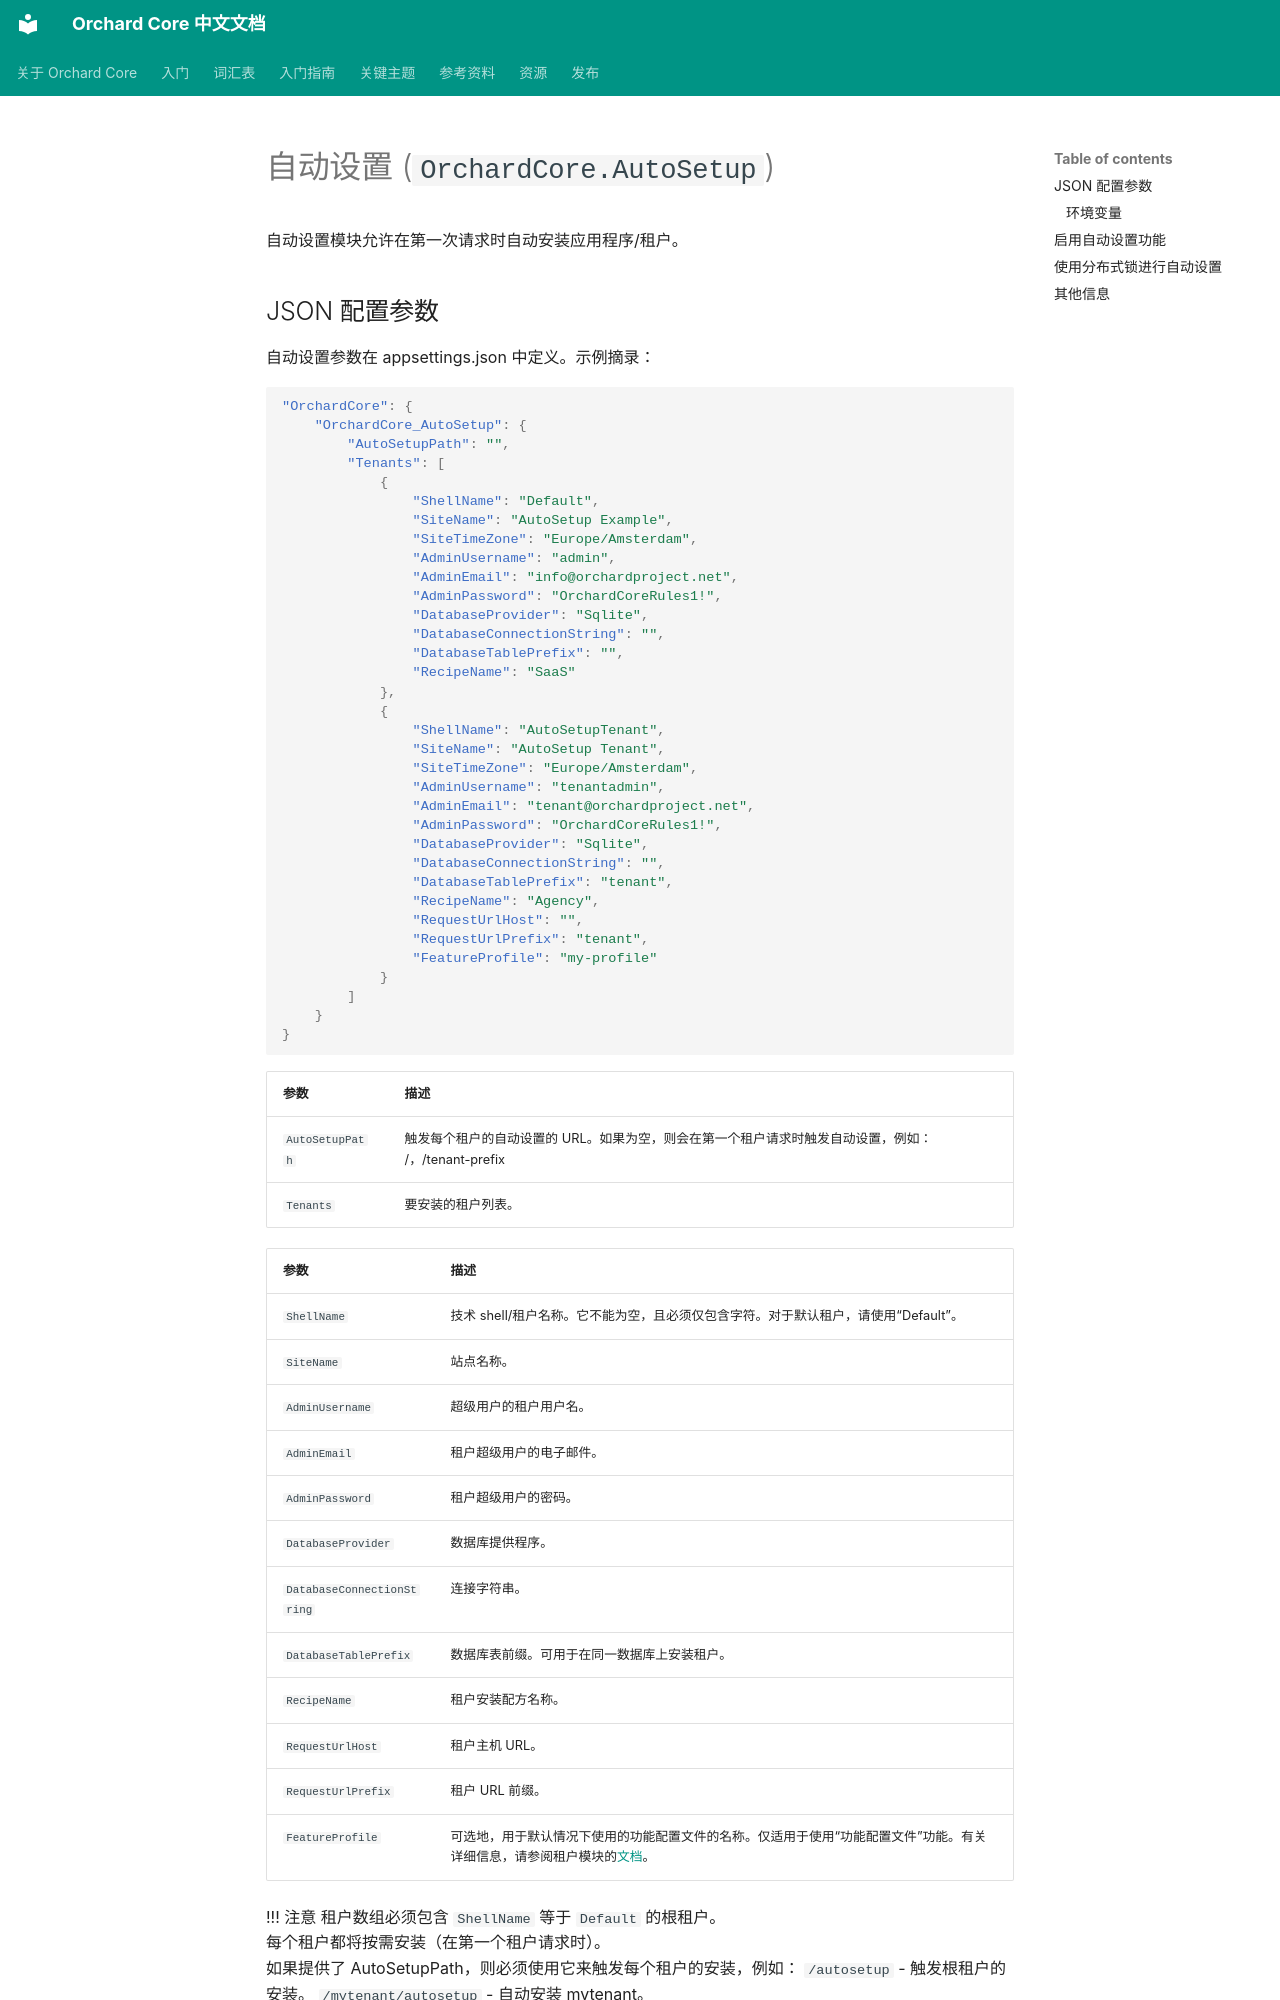

repository: OrchardCoreCn/OrchardCore · page: docs/reference/modules/AutoSetup/index.html · generator: mkdocs

# 自动设置 (`OrchardCore.AutoSetup`)

自动设置模块允许在第一次请求时自动安装应用程序/租户。

## JSON 配置参数

自动设置参数在 appsettings.json 中定义。示例摘录：

```json
"OrchardCore": {
    "OrchardCore_AutoSetup": {
        "AutoSetupPath": "",
        "Tenants": [
            {
                "ShellName": "Default",
                "SiteName": "AutoSetup Example",
                "SiteTimeZone": "Europe/Amsterdam",
                "AdminUsername": "admin",
                "AdminEmail": "info@orchardproject.net",
                "AdminPassword": "OrchardCoreRules1!",
                "DatabaseProvider": "Sqlite",
                "DatabaseConnectionString": "",
                "DatabaseTablePrefix": "",
                "RecipeName": "SaaS"
            },
            {
                "ShellName": "AutoSetupTenant",
                "SiteName": "AutoSetup Tenant",
                "SiteTimeZone": "Europe/Amsterdam",
                "AdminUsername": "tenantadmin",
                "AdminEmail": "tenant@orchardproject.net",
                "AdminPassword": "OrchardCoreRules1!",
                "DatabaseProvider": "Sqlite",
                "DatabaseConnectionString": "",
                "DatabaseTablePrefix": "tenant",
                "RecipeName": "Agency",
                "RequestUrlHost": "",
                "RequestUrlPrefix": "tenant",
                "FeatureProfile": "my-profile"
            }
        ]
    }
}
```

| 参数 | 描述 |
| --- | --- |
| `AutoSetupPath` | 触发每个租户的自动设置的 URL。如果为空，则会在第一个租户请求时触发自动设置，例如： /，/tenant-prefix |
| `Tenants` | 要安装的租户列表。 |

| 参数 | 描述 |
| --- | --- |
| `ShellName` | 技术 shell/租户名称。它不能为空，且必须仅包含字符。对于默认租户，请使用“Default”。 |
| `SiteName` | 站点名称。 |
| `AdminUsername` | 超级用户的租户用户名。 |
| `AdminEmail` | 租户超级用户的电子邮件。 |
| `AdminPassword` | 租户超级用户的密码。 |
| `DatabaseProvider` | 数据库提供程序。 |
| `DatabaseConnectionString` | 连接字符串。 |
| `DatabaseTablePrefix` | 数据库表前缀。可用于在同一数据库上安装租户。 |
| `RecipeName` | 租户安装配方名称。 |
| `RequestUrlHost` | 租户主机 URL。 |
| `RequestUrlPrefix` | 租户 URL 前缀。 |
| `FeatureProfile` | 可选地，用于默认情况下使用的功能配置文件的名称。仅适用于使用“功能配置文件”功能。有关详细信息，请参阅租户模块的[文档](../Tenants/README.md#feature-profiles)。 |

!!! 注意
    租户数组必须包含 `ShellName` 等于 `Default` 的根租户。  
    每个租户都将按需安装（在第一个租户请求时）。  
    如果提供了 AutoSetupPath，则必须使用它来触发每个租户的安装，例如：
    `/autosetup` - 触发根租户的安装。
    `/mytenant/autosetup` - 自动安装 mytenant。
